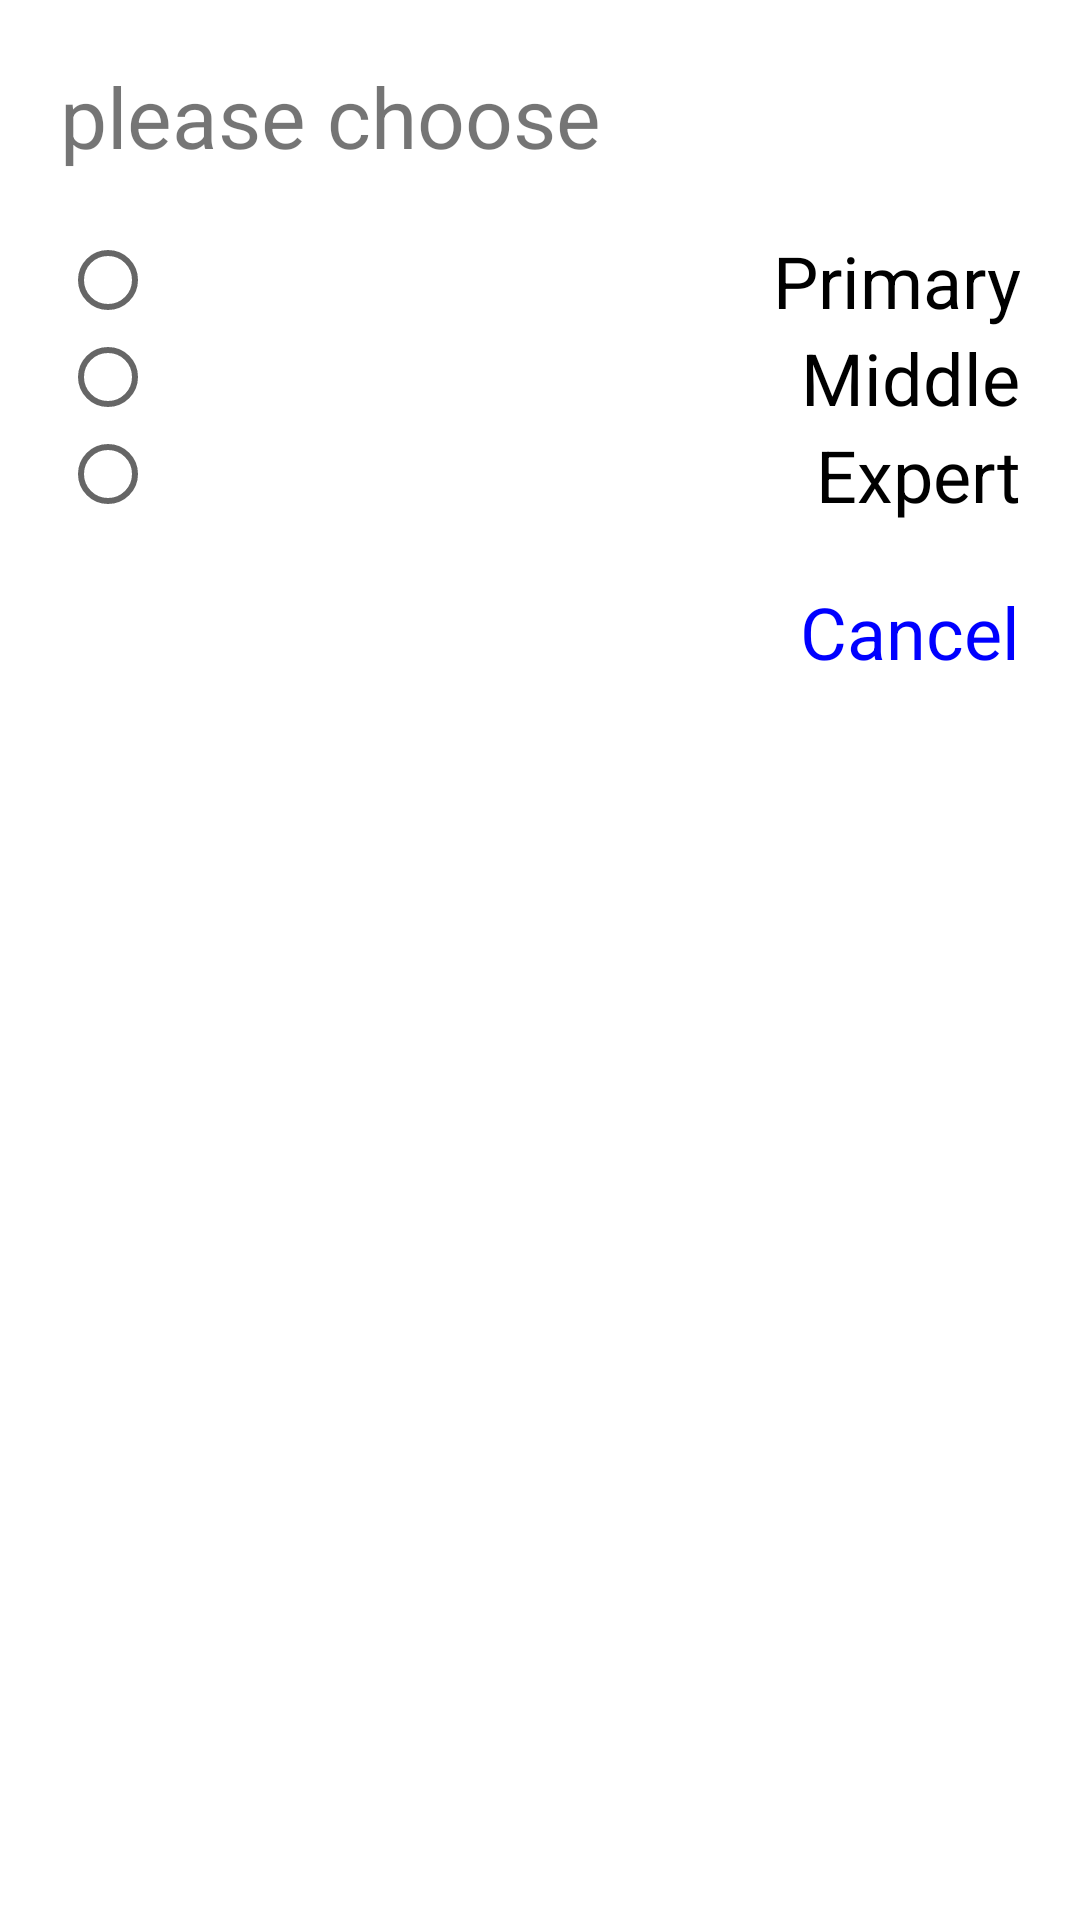

Write the Android layout XML for this screen, with the resource values it uses.
<!-- AndroidManifest.xml: application theme AppTheme -->
<!-- res/layout/dialog_difficult.xml -->
<?xml version="1.0" encoding="utf-8"?>
<LinearLayout xmlns:android="http://schemas.android.com/apk/res/android"
    android:layout_width="match_parent"
    android:layout_height="match_parent"
    android:background="#ffffff"
    android:orientation="vertical"
    android:padding="20dp">

    <TextView
        android:layout_width="wrap_content"
        android:layout_height="wrap_content"
        android:layout_marginBottom="20dp"
        android:text="@string/please_choose"
        android:textSize="28sp" />

    <RadioGroup
        android:id="@+id/radio_parent"
        android:layout_width="match_parent"
        android:layout_height="wrap_content">

        <RadioButton
            android:id="@+id/rb_primary"
            android:layout_width="match_parent"
            android:layout_height="wrap_content"
            android:gravity="right|center_vertical"
            android:text="@string/primary"
            android:textSize="@dimen/radio_button_text_size" />

        <RadioButton
            android:id="@+id/rb_middle"
            android:layout_width="match_parent"
            android:layout_height="wrap_content"
            android:gravity="right|center_vertical"
            android:text="@string/middle"
            android:textSize="@dimen/radio_button_text_size" />

        <RadioButton
            android:id="@+id/rb_expert"
            android:layout_width="match_parent"
            android:layout_height="wrap_content"
            android:gravity="right|center_vertical"
            android:text="@string/expert"
            android:textSize="@dimen/radio_button_text_size" />
    </RadioGroup>

    <TextView
        android:id="@+id/tv_cancel"
        android:layout_width="wrap_content"
        android:layout_height="wrap_content"
        android:layout_gravity="right|center_vertical"
        android:layout_marginTop="20dp"
        android:text="@string/cancel"
        android:textColor="#0000ff"
        android:textSize="24sp" />
</LinearLayout>
<!-- resources referenced by this layout -->
<resources>
  <dimen name="radio_button_text_size">24sp</dimen>
  <string name="cancel">Cancel</string>
  <string name="expert">Expert</string>
  <string name="middle">Middle</string>
  <string name="please_choose">please choose</string>
  <string name="primary">Primary</string>
  <style name="AppTheme" parent="Theme.AppCompat.Light.NoActionBar">
          
          <item name="colorPrimary">@color/colorPrimary</item>
          <item name="colorPrimaryDark">@color/colorPrimaryDark</item>
          <item name="colorAccent">@color/colorAccent</item>
      </style>
  <color name="colorPrimary">#3F51B5</color>
  <color name="colorPrimaryDark">#303F9F</color>
  <color name="colorAccent">#FF4081</color>
</resources>
